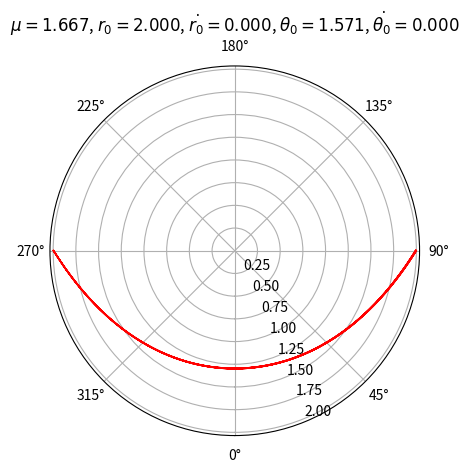
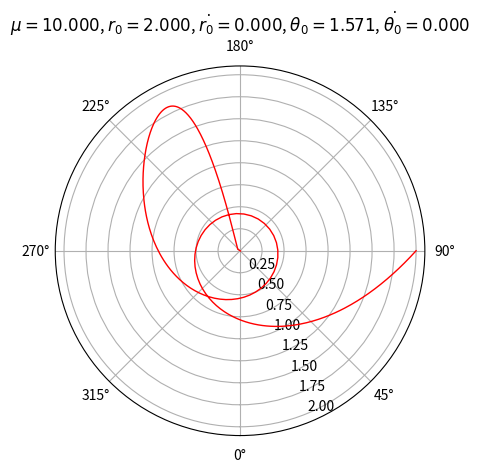
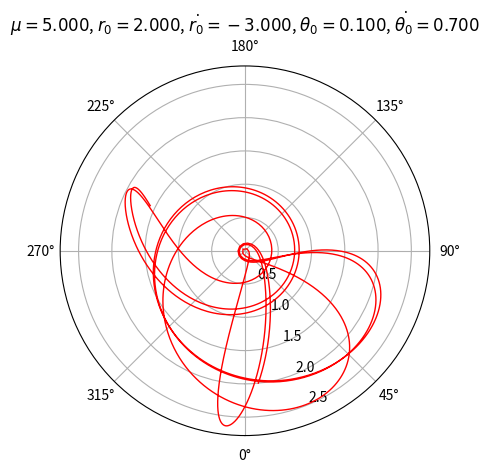
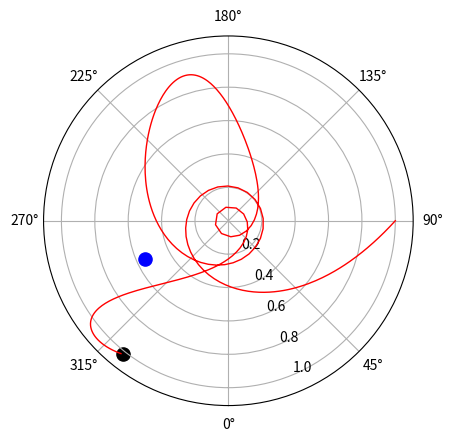

Reproduce these figures in Python, in order.
import numpy as np
import matplotlib.pyplot as plt
import matplotlib.animation as animation
import os
from functools import partial

def cart2pol(x, y):
    r = np.sqrt(x**2 + y**2)
    theta = np.arctan2(y, x)
    return(theta, r)

def pol2cart(r, phi):
    x = r * np.cos(phi)
    y = r * np.sin(phi)
    return(x, y)

g = 9.81
# offsets for relevant quantities in the state array
R = 0
RDOT = 1
THETA = 2
THETADOT = 3

def ddt(mu, state, t):
    #some of these have been complicated with newton's 2nd law in polar coord form
    rdotdot = (g*(-mu + np.cos(state[THETA])) + state[R]*state[THETADOT]**2) / (1+mu)
    thetadotdot = (-g*np.sin(state[THETA])-2*state[RDOT]*state[THETADOT])/state[R]
    return np.array([state[RDOT],rdotdot,state[THETADOT],thetadotdot]) #r, rdot, theta, thetadot

def rk4(mu, state, t, dt):
    f0 = ddt(mu, state, t)
    f1 = ddt(mu, state+f0*(dt/2), t + dt/2)
    f2 = ddt(mu, state+f1*(dt/2), t + dt/2)
    f3 = ddt(mu, state+f2*(dt), t + dt)
    s_next = state + (f0 + 2 * f1 + 2 * f2 + f3) * dt / 6
    return s_next

def SAM(mu, init_state, t, show):
    states=[init_state] #this captures all necessary params: r, rdot, theta, thetadot
    times = [0]
    dt = 0.005
    threshold = 0.005

    for i in range(int(t/dt)):
        if(states[-1][0] < threshold * init_state[0]):
            print("Possible singularity. Stopping simulation. (r=%.3f)"%states[-1][0])
            break
        if(states[-1][0] > init_state[0]/threshold):
            print("Possible unbounded solution. Stopping simulation. (r=%.3f)"%states[-1][0])
            break
        states.append(rk4(mu, states[-1], times[-1], dt))
        times.append(times[-1] + dt)
        
    
    # transform and transpose
    states = np.array(states)
    states = states.transpose()

    if show:
        fig, ax = plt.subplots(subplot_kw={'projection': 'polar'})
        ax.set_theta_zero_location("S")
        ax.plot(states[THETA], states[R], color='r', linewidth=1)
        plt.title("$\mu = %.3f$, $r_0 = %.3f$, $\\dot{r_0} = %.3f$, $\\theta_0 = %.3f$, $\\dot{\\theta_0} = %.3f$" % (mu, init_state[0], init_state[1], init_state[2], init_state[3]))
        ax.grid(True)
    return states

SAM(1.667, np.array([2,0,np.pi/2,0]), 10, True) #known periodic orbit

SAM(10, np.array([2,0,np.pi/2,0]), 10, True) #known singular orbit

SAM(5, np.array([2,-3,0.1,0.7]), 10, True) #some initial velocity

DOT_SIZE = 90
STRING_LENGTH = 1.75
DISTANCE_BETWEEN_PULLEYS = 0.5

def update(frame, dots, history, string, res, interval):
    
    # prevent t from going beyond the end
    t = frame*int(interval/5)
    t_end = len(res[0])-1
    t = min(t, t_end)

    # mutate path history    
    history.set_xdata(res[THETA][:t])
    history.set_ydata(res[R][:t])
    
    theta = res[THETA][t]
    r = res[R][t]
    
    # mutate swinging mass location
    swinging_dot = dots[0]
    swinging_dot.set_offsets([theta, r])
    
    # mutate vertical mass location
    vertical_dot = dots[1]
    remaining_string_length = STRING_LENGTH - DISTANCE_BETWEEN_PULLEYS - r
    
    alpha = np.arctan2(remaining_string_length, DISTANCE_BETWEEN_PULLEYS)
    angle = -np.pi/2 + alpha
    distance = np.sqrt(remaining_string_length**2 + DISTANCE_BETWEEN_PULLEYS**2)
    vertical_dot.set_offsets([angle, distance])
    
    # mutate string
    positions = np.array([[angle, distance],
        [-np.pi/2, DISTANCE_BETWEEN_PULLEYS],
        [0, 0],
        [theta, r]])
    # string.set_data(np.transpose(positions))
    
    return [history, swinging_dot, vertical_dot, string]

def anim(mu, state, t, interval):
    res = SAM(mu, state, t, False)
    fig, ax = plt.subplots(subplot_kw={'projection': 'polar'})
    ax.set_theta_zero_location("S")
    history = ax.plot(res[THETA], res[R], color='r', linewidth=1)[0]
    ax.grid(True)
    
    initial_theta = res[THETA][0]
    initial_r = res[R][0]
    
    swinging_dot = ax.scatter(initial_theta, initial_r, s=DOT_SIZE, c='black')
    vertical_dot = ax.scatter(initial_theta, initial_r, s=DOT_SIZE, c='blue')

    string = ax.plot(initial_theta, initial_r, color='gray', linewidth=1)[0] #idk why it returns it in a list

    ani = animation.FuncAnimation(fig=fig, func=partial(
        update, 
        history=history, 
        dots=[swinging_dot, vertical_dot],
        string=string,
        res=res, 
        interval=interval), frames=int(len(res[0])*5/interval), interval=interval)

    i = 1
    filename = "example_mu" + str(mu) + ".gif"
    if os.path.exists(filename):
        while os.path.exists("example_mu%.3f_%s.gif" % (mu, i)):
            i += 1
        filename = "example_mu%.3f_%s.gif" % (mu, i)
    ani.save(filename=filename, writer="pillow", fps=int(1000/interval))

anim(mu=10.3, state=np.array([1, 0, np.pi/2, 0]), t=2, interval=30)

